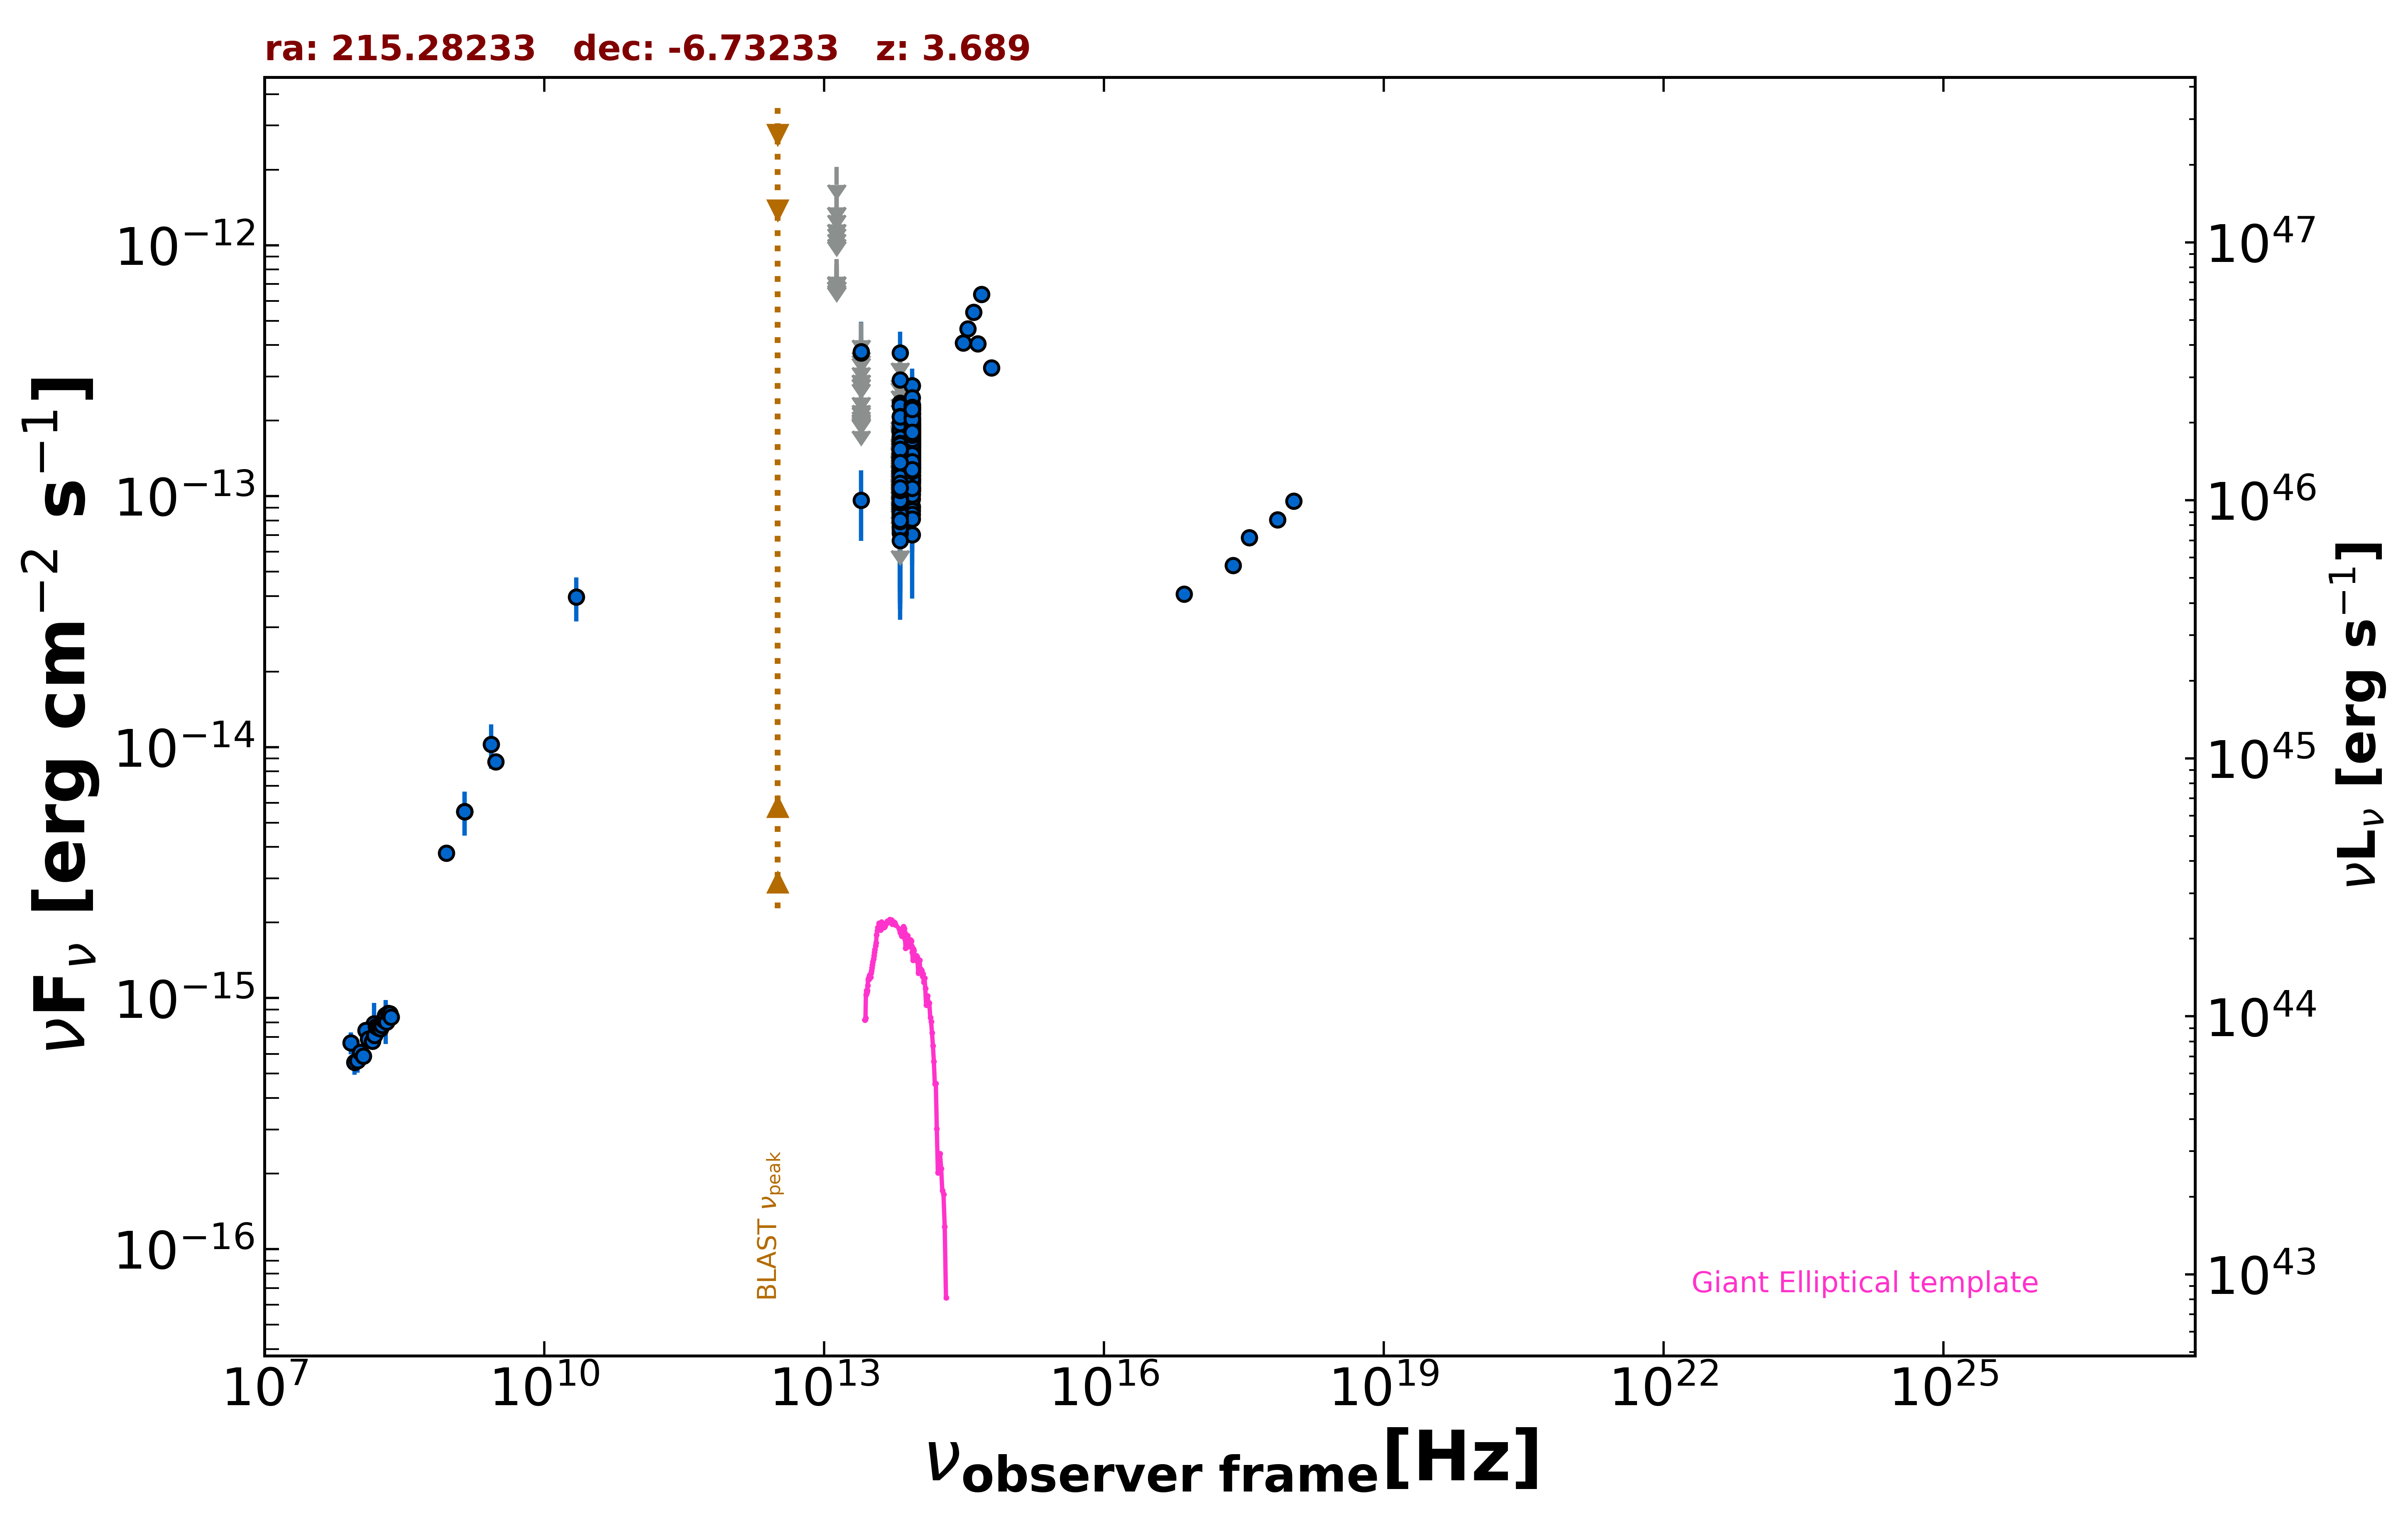

Values plotted in this chart, from the file beside it:
freq., flux, err_flux, MJD_start, MJD_end, flag, catalog, reference
1.400e+09, 5.537e-15, 2.000e-18, 55000, 55000, , FIRST, White et al. 1997  ApJ  475 479
1.400e+09, 5.547e-15, 1.665e-16, 55000, 55000, , NVSS, Condon et al. 1998  AJ  115  1693
8.870e+08, 3.788e-15, 2.695e-16, 55000, 55000, , RACS, Hale et al. 2021  PASA  38  e058
3.000e+09, 8.760e-15, 6.300e-17, 55000, 55000, , VLASSQL, Gordon et al. 2021  ApJS  255  30
2.418e+17, 5.298e-14, 0.000e+00, 55000, 55000, , Chandra-CSC2, Evans et al. 2010  ApJS  189  37
1.088e+18, 9.575e-14, 0.000e+00, 55000, 55000, , Chandra-CSC2, Evans et al. 2010  ApJS  189  37
3.627e+17, 6.832e-14, 0.000e+00, 55000, 55000, , Chandra-CSC2, Evans et al. 2010  ApJS  189  37
7.253e+17, 8.066e-14, 0.000e+00, 55000, 55000, , Chandra-CSC2, Evans et al. 2010  ApJS  189  37
7.253e+16, 4.069e-14, 0.000e+00, 55000, 55000, , Chandra-CSC2, Evans et al. 2010  ApJS  189  37
1.500e+08, 7.521e-16, 7.550e-17, 55000, 55000, , TGSS150, Intema et al. 2017  A&A  598  A781
8.817e+13, 1.601e-13, 2.250e-15, 55000, 55000, , UNWISE, Schlafly et al. 2019  ApJS  240  30
6.517e+13, 1.014e-13, 3.525e-15, 55000, 55000, , UNWISE, Schlafly et al. 2019  ApJS  240  30
8.817e+13, 1.584e-13, 6.100e-15, 55000, 55000, , WISE, Wright et al. 2010  AJ  140  1868
6.517e+13, 1.074e-13, 8.005e-15, 55000, 55000, , WISE, Wright et al. 2010  AJ  140  1868
2.498e+13, 9.646e-14, 3.006e-14, 55000, 55000, , WISE, Wright et al. 2010  AJ  140  1868
1.363e+13, 3.467e-13, 1.067e-13, 55000, 55000, , WISE, Wright et al. 2010  AJ  140  1868
8.817e+13, 2.023e-13, 2.655e-14, 57222, 57222, , NEOWISE, Mainzer et al. 2014  ApJ  792  30
6.517e+13, 9.715e-14, 4.054e-14, 57222, 57222, , NEOWISE, Mainzer et al. 2014  ApJ  792  30
8.817e+13, 1.871e-13, 3.780e-14, 57222, 57222, , NEOWISE, Mainzer et al. 2014  ApJ  792  30
6.517e+13, 1.395e-13, 5.421e-14, 57222, 57222, , NEOWISE, Mainzer et al. 2014  ApJ  792  30
8.817e+13, 1.703e-13, 2.265e-14, 57222, 57222, , NEOWISE, Mainzer et al. 2014  ApJ  792  30
6.517e+13, 1.261e-13, 3.418e-14, 57222, 57222, , NEOWISE, Mainzer et al. 2014  ApJ  792  30
8.817e+13, 1.813e-13, 2.210e-14, 57222, 57222, , NEOWISE, Mainzer et al. 2014  ApJ  792  30
6.517e+13, 1.809e-13, 4.085e-14, 57222, 57222, , NEOWISE, Mainzer et al. 2014  ApJ  792  30
8.817e+13, 1.765e-13, 2.350e-14, 57222, 57222, , NEOWISE, Mainzer et al. 2014  ApJ  792  30
6.517e+13, 1.409e-13, 3.690e-14, 57222, 57222, , NEOWISE, Mainzer et al. 2014  ApJ  792  30
8.817e+13, 1.680e-13, 2.215e-14, 57222, 57222, , NEOWISE, Mainzer et al. 2014  ApJ  792  30
6.517e+13, 9.407e-14, 4.523e-14, 57222, 57222, , NEOWISE, Mainzer et al. 2014  ApJ  792  30
8.817e+13, 8.996e-14, 2.369e-14, 57223, 57223, , NEOWISE, Mainzer et al. 2014  ApJ  792  30
6.517e+13, 9.905e-14, 4.414e-14, 57223, 57223, , NEOWISE, Mainzer et al. 2014  ApJ  792  30
8.817e+13, 1.162e-13, 2.370e-14, 57223, 57223, , NEOWISE, Mainzer et al. 2014  ApJ  792  30
6.517e+13, 1.382e-13, 0.000e+00, 57223, 57223, UL, NEOWISE, Mainzer et al. 2014  ApJ  792  30
8.817e+13, 1.648e-13, 2.345e-14, 57222, 57222, , NEOWISE, Mainzer et al. 2014  ApJ  792  30
6.517e+13, 1.849e-13, 3.965e-14, 57222, 57222, , NEOWISE, Mainzer et al. 2014  ApJ  792  30
8.817e+13, 1.069e-13, 2.431e-14, 57222, 57222, , NEOWISE, Mainzer et al. 2014  ApJ  792  30
6.517e+13, 9.787e-14, 4.758e-14, 57222, 57222, , NEOWISE, Mainzer et al. 2014  ApJ  792  30
8.817e+13, 1.885e-13, 2.875e-14, 57222, 57222, , NEOWISE, Mainzer et al. 2014  ApJ  792  30
6.517e+13, 1.506e-13, 0.000e+00, 57222, 57222, UL, NEOWISE, Mainzer et al. 2014  ApJ  792  30
8.817e+13, 2.042e-13, 2.605e-14, 57222, 57222, , NEOWISE, Mainzer et al. 2014  ApJ  792  30
6.517e+13, 1.271e-13, 3.763e-14, 57222, 57222, , NEOWISE, Mainzer et al. 2014  ApJ  792  30
8.817e+13, 9.096e-14, 3.078e-14, 57584, 57584, , NEOWISE, Mainzer et al. 2014  ApJ  792  30
6.517e+13, 2.335e-13, 0.000e+00, 57584, 57584, UL, NEOWISE, Mainzer et al. 2014  ApJ  792  30
8.817e+13, 1.732e-13, 2.755e-14, 57584, 57584, , NEOWISE, Mainzer et al. 2014  ApJ  792  30
6.517e+13, 2.350e-13, 7.070e-14, 57584, 57584, , NEOWISE, Mainzer et al. 2014  ApJ  792  30
8.817e+13, 1.418e-13, 2.305e-14, 57581, 57581, , NEOWISE, Mainzer et al. 2014  ApJ  792  30
6.517e+13, 1.156e-13, 4.735e-14, 57581, 57581, , NEOWISE, Mainzer et al. 2014  ApJ  792  30
8.817e+13, 1.413e-13, 2.680e-14, 57581, 57581, , NEOWISE, Mainzer et al. 2014  ApJ  792  30
6.517e+13, 2.288e-13, 8.375e-14, 57581, 57581, , NEOWISE, Mainzer et al. 2014  ApJ  792  30
8.817e+13, 1.874e-13, 4.265e-14, 57584, 57584, , NEOWISE, Mainzer et al. 2014  ApJ  792  30
6.517e+13, 1.964e-13, 0.000e+00, 57584, 57584, UL, NEOWISE, Mainzer et al. 2014  ApJ  792  30
8.817e+13, 1.241e-13, 4.687e-14, 57584, 57584, , NEOWISE, Mainzer et al. 2014  ApJ  792  30
6.517e+13, 1.541e-13, 0.000e+00, 57584, 57584, UL, NEOWISE, Mainzer et al. 2014  ApJ  792  30
8.817e+13, 1.401e-13, 2.710e-14, 57584, 57584, , NEOWISE, Mainzer et al. 2014  ApJ  792  30
6.517e+13, 1.710e-13, 0.000e+00, 57584, 57584, UL, NEOWISE, Mainzer et al. 2014  ApJ  792  30
8.817e+13, 2.310e-13, 2.710e-14, 57581, 57581, , NEOWISE, Mainzer et al. 2014  ApJ  792  30
6.517e+13, 1.395e-13, 5.589e-14, 57581, 57581, , NEOWISE, Mainzer et al. 2014  ApJ  792  30
8.817e+13, 1.579e-13, 4.120e-14, 57581, 57581, , NEOWISE, Mainzer et al. 2014  ApJ  792  30
6.517e+13, 1.053e-13, 0.000e+00, 57581, 57581, UL, NEOWISE, Mainzer et al. 2014  ApJ  792  30
8.817e+13, 1.689e-13, 3.240e-14, 57412, 57412, , NEOWISE, Mainzer et al. 2014  ApJ  792  30
6.517e+13, 1.914e-13, 0.000e+00, 57412, 57412, UL, NEOWISE, Mainzer et al. 2014  ApJ  792  30
... 570 more rows
